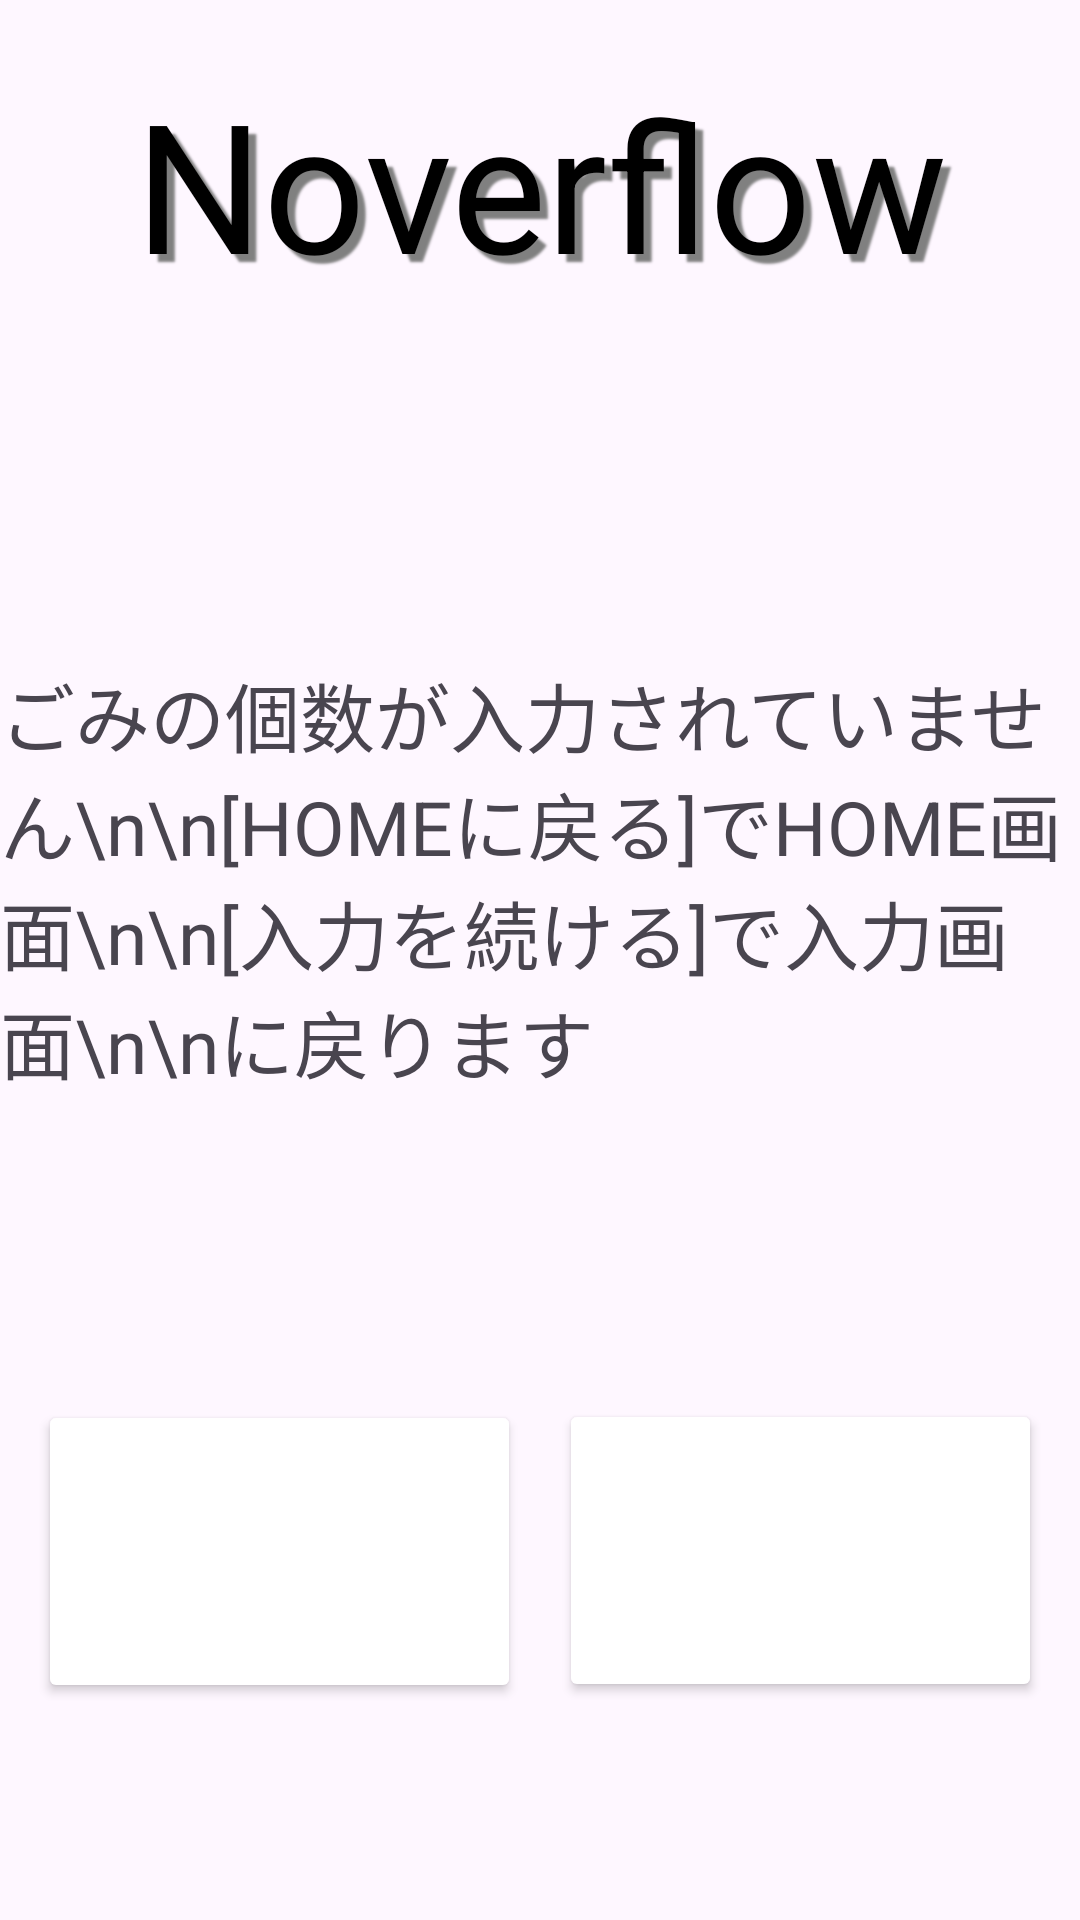

This screen was rendered from an Android layout file. Write that file and the resources it references.
<!-- AndroidManifest.xml: application theme Theme.Noverflow -->
<!-- res/layout/kakunin.xml -->
<?xml version="1.0" encoding="utf-8"?>
<androidx.constraintlayout.widget.ConstraintLayout xmlns:android="http://schemas.android.com/apk/res/android"
    xmlns:app="http://schemas.android.com/apk/res-auto"
    xmlns:tools="http://schemas.android.com/tools"

    android:layout_width="match_parent"
    android:layout_height="match_parent">

    <TextView
        android:id="@+id/textView1"
        android:layout_width="309dp"
        android:layout_height="90dp"
        android:layout_marginTop="16dp"
        android:gravity="center"
        android:layout_gravity="center_horizontal"
        android:text="Noverflow"
        android:textColor="#000000"
        android:textSize="60sp"
        android:shadowColor="#808080"
        android:shadowDx="8.0"
        android:shadowDy="8.0"
        android:shadowRadius="1.5"
        app:layout_constraintEnd_toEndOf="parent"
        app:layout_constraintStart_toStartOf="parent"
        app:layout_constraintTop_toTopOf="parent" />

    <TextView
        android:id="@+id/textViewQuotient"
        android:layout_width="wrap_content"
        android:layout_height="wrap_content"
        android:layout_marginTop="220dp"
        android:text="ごみの個数が入力されていません\n\n[HOMEに戻る]でHOME画面\n\n[入力を続ける]で入力画面\n\nに戻ります"
        android:textSize="25sp"
        android:translationZ="2dp"
        app:layout_constraintEnd_toEndOf="parent"
        app:layout_constraintHorizontal_bias="0.542"
        app:layout_constraintStart_toStartOf="parent"
        app:layout_constraintTop_toTopOf="parent" />

    <Button
        android:id="@+id/backbutton"
        android:layout_width="161dp"
        android:layout_height="101dp"
        android:backgroundTint="@color/buttonColor"
        android:text="入力を続ける"
        android:textColor="@color/white"
        android:textSize="18sp"
        app:layout_constraintBottom_toBottomOf="parent"
        app:layout_constraintEnd_toEndOf="parent"
        app:layout_constraintHorizontal_bias="0.936"
        app:layout_constraintStart_toStartOf="parent"
        app:layout_constraintTop_toTopOf="parent"
        app:layout_constraintVertical_bias="0.865" />

    <Button
        android:id="@+id/homebutton"
        android:layout_width="161dp"
        android:layout_height="101dp"
        android:backgroundTint="@color/buttonColor"
        android:text="HOMEに戻る"
        android:textColor="@color/white"
        android:textSize="18sp"
        app:layout_constraintBottom_toBottomOf="parent"
        app:layout_constraintEnd_toEndOf="parent"
        app:layout_constraintHorizontal_bias="0.064"
        app:layout_constraintStart_toStartOf="parent"
        app:layout_constraintTop_toTopOf="parent"
        app:layout_constraintVertical_bias="0.866" />

</androidx.constraintlayout.widget.ConstraintLayout>
<!-- resources referenced by this layout -->
<resources>
  <color name="white">#FFFFFFFF</color>
  <style name="Theme.Noverflow" parent="Base.Theme.Noverflow" />
  <style name="Base.Theme.Noverflow" parent="Theme.Material3.DayNight.NoActionBar">
          
          
      </style>
</resources>
